Run: headless pygame with SDL's dummy video driver; simulated clock (each Clock.tick advances the game by its frame time, no real sleeping); random seed 0; keys injected as events and as key.get_pressed() state; no mouse input.
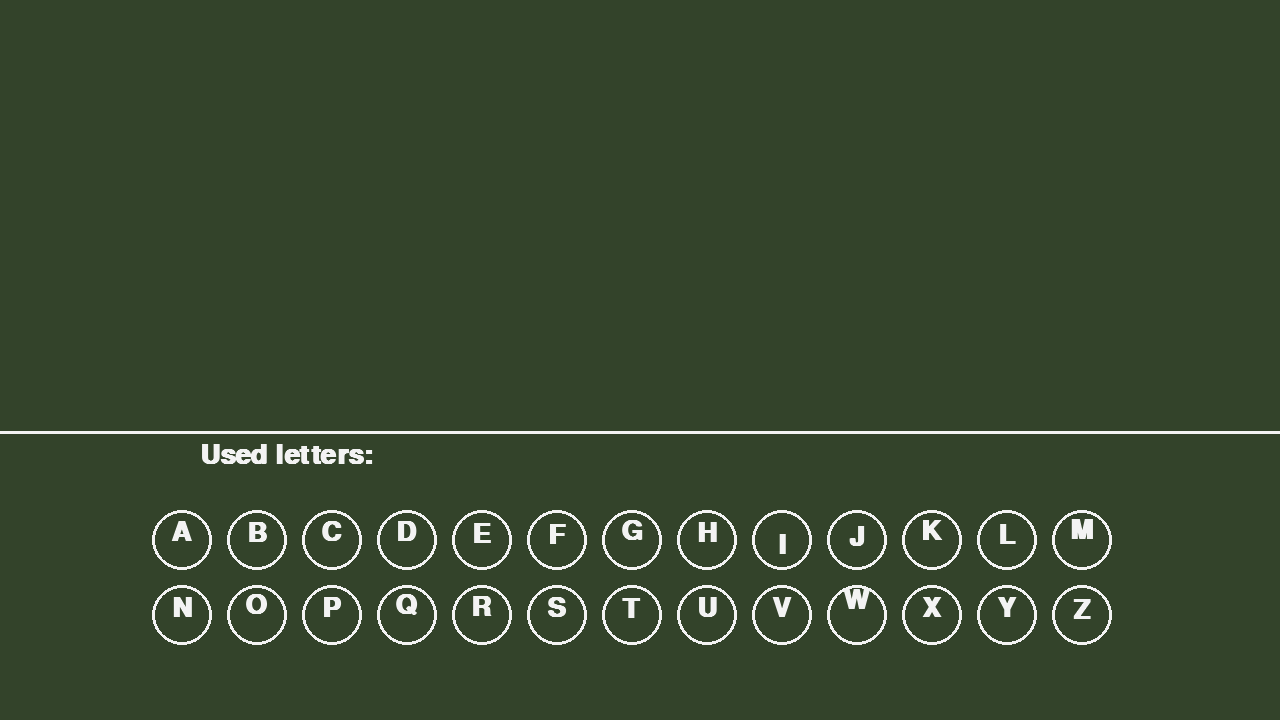
Frame 1 of 4 · flips 1–60 · no input
Frame 2 of 4 · flips 61–180 · tapped SPACE, RETURN · held RIGHT (→), D · screen unchanged from frame 1, image omitted
Frame 3 of 4 · flips 181–300 · held DOWN (↓), S · screen unchanged from frame 2, image omitted
Frame 4 of 4 · flips 301–420 · held LEFT (←), A, UP (↑), W · screen unchanged from frame 3, image omitted

The pygame program that drew these frames:

# pygame inits
import pygame
pygame.init()

WIDTH, HEIGHT = (1280, 720)
win = pygame.display.set_mode((WIDTH, HEIGHT))
pygame.display.set_caption('H A N _ _ A N')

FPS = 60
clock = pygame.time.Clock()

# style:
WHITE = (243, 243, 243)
GREEN_TABLE = (51, 67, 42)
BLACK = (5, 5, 5)
LETTER_FONT = pygame.font.SysFont('monospace', 40, bold=True)

alphabet = [i for i in range(97, 123)]

RADIUS = 30
GAP = 15
letters = []
x_pos = round((WIDTH - (RADIUS * 2 + GAP) * 13) / 2)
y_pos = round(3/4 * HEIGHT)
for i in range(26):
    x = x_pos + GAP * 2 + ((RADIUS * 2 + GAP) * (i % 13))
    y = y_pos + ((i // 13) * (GAP + RADIUS * 2))
    letters.append([x, y, chr(65 + i)])


def in_game_graphic():
    win.fill(GREEN_TABLE)
    win.blit(LETTER_FONT.render('Used letters:', 1, WHITE), (200, 3/5 * HEIGHT + 10))
    for letter in letters:
        x, y, ltr = letter
        pygame.draw.circle(win, WHITE, (x, y), RADIUS, 3)
        pygame.draw.line(win, WHITE, (0, 3/5 * HEIGHT), (WIDTH, 3/5 * HEIGHT), 3)
        text = LETTER_FONT.render(ltr, 1, WHITE)
        win.blit(text, (x - text.get_width() / 2, y - text.get_width()))
    pygame.display.update()


run = True
while run:
    clock.tick(FPS)
    in_game_graphic()
    pygame.time.delay(10)

    for event in pygame.event.get():
        if event.type == pygame.QUIT:
            run = False

        if event.type == pygame.KEYDOWN:
            if event.key in alphabet:
                guess = pygame.key.name(event.key).upper()
                print(guess)

            if event.key == pygame.K_ESCAPE:
                run = False

pygame.quit()
